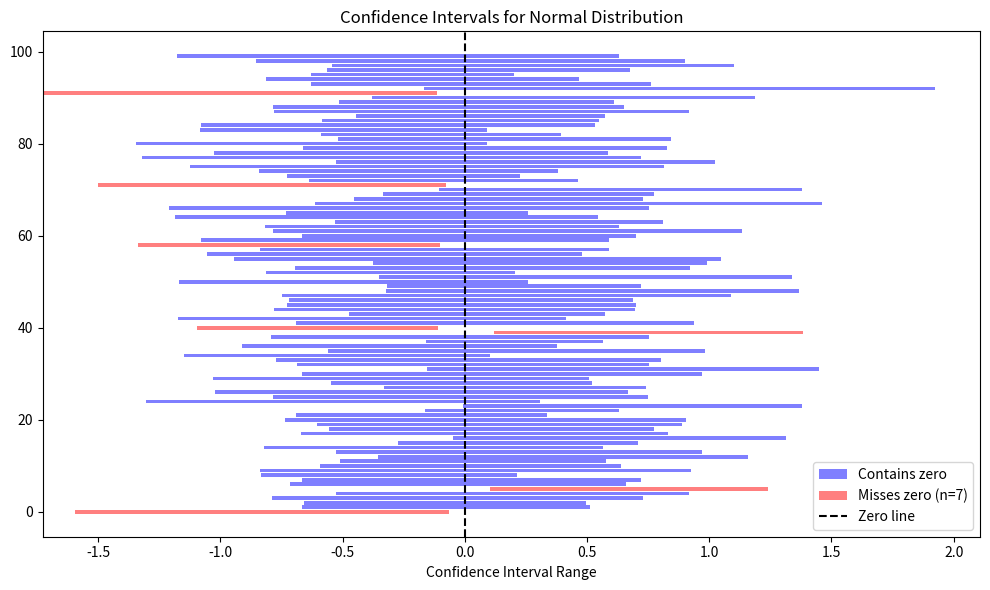

The matplotlib source for this figure:
import math
from matplotlib.patches import Patch
import matplotlib.pyplot as plt
import random as rand
import numpy as np
import scipy.stats as stats

SAMPLES = 10_000


def exp_distribution(lam):
    u = rand.random()
    return -math.log(u) / lam


def box_muller():
    u1 = rand.random()
    u2 = rand.random()

    z0 = math.sqrt(-2.0 * math.log(u1)) * math.cos(2.0 * math.pi * u2)
    z1 = math.sqrt(-2.0 * math.log(u1)) * math.sin(2.0 * math.pi * u2)

    return z0, z1


def pareto_distribution(beta, k):
    u = rand.random()
    return beta * (u ** (-1 / k))


def pareto_composition(beta):
    e1 = exp_distribution(beta)
    e2 = exp_distribution(e1)
    return e2


def plot_exp_distribution(lam: float = 10, samples: int = SAMPLES):
    exp_values = [exp_distribution(lam) for _ in range(samples)]

    x_values = np.linspace(0, max(exp_values), 1000)
    pdf_values = lam * np.exp(-lam * x_values)

    plt.hist(exp_values, bins=50, density=True)
    plt.plot(x_values, pdf_values, "r-", linewidth=2)
    plt.title(f"Exponential Distribution (lambda={lam})")
    plt.xlabel("Value")
    plt.ylabel("Density")
    plt.show()


def plot_normal_distribution(samples: int = SAMPLES):
    normal_values = [box_muller()[0] for _ in range(samples)]

    x_values = np.linspace(min(normal_values), max(normal_values), 1000)
    pdf_values = (1 / math.sqrt(2 * math.pi)) * np.exp(-0.5 * x_values**2)

    plt.hist(normal_values, bins=50, density=True)
    plt.plot(x_values, pdf_values, "r-", linewidth=2)
    plt.title("Standard Normal Distribution")
    plt.xlabel("Value")
    plt.ylabel("Density")
    plt.show()


def plot_pareto_distribution(
    beta: float = 1, k: float = 2, samples: int = SAMPLES, axs=None
):
    pareto_values = [pareto_distribution(beta, k) for _ in range(samples)]

    x_values = np.linspace(beta, max(pareto_values), 1000)
    pdf_values = (k * (beta**k)) / (x_values ** (k + 1))

    sampled_mean = stats.mean(pareto_values)
    theoretical_mean = (k * beta) / (k - 1)

    sampled_variance = stats.variance(pareto_values)
    theoretical_variance = (k * (beta**2)) / ((k - 1) ** 2 * (k - 2))

    print(f"Sampled Mean: {sampled_mean:.4f}, Theoretical Mean: {theoretical_mean:.4f}")
    print(
        f"Sampled Variance: {sampled_variance:.4f}, Theoretical Variance: {theoretical_variance:.4f}"
    )

    axs.hist(pareto_values, bins=50, density=True, label=f"k={k}")
    axs.plot(x_values, pdf_values, "r-", linewidth=2)
    axs.legend()
    # axs.title(f"Pareto Distribution (beta={beta}, k={k})")
    # axs.xlabel("Value")
    # axs.ylabel("Density")
    # axs.show()

# For the normal distribution, generate 100 confidence intervals for:
# the mean,
# the variance.
# Each confidence interval should be based on a sample of size n = 10, and all confidence
# intervals should have confidence level 95%.
# Present and discuss the results.

def confidence_interval(data, confidence=0.95):
    n = len(data)
    alpha = 1 - confidence
    
    mean = np.mean(data)
    std_dev = np.std(data, ddof=1)

    t_critical = stats.t.ppf(1 - alpha / 2, df=n - 1)
    
    # Calculate margin of error using the critical value, not the confidence percentage
    margin_of_error = t_critical * (std_dev / math.sqrt(n))
    
    lower_ci = mean - margin_of_error
    upper_ci = mean + margin_of_error
    return float(lower_ci), float(upper_ci)

def plot_pareto_composition():
    beta = 1
    k = 1
    pareto_values_composition = [pareto_composition(beta) for _ in range(SAMPLES)]
    pareto_values_direct = [pareto_distribution(beta, k) for _ in range(SAMPLES)]

    plt.figure(figsize=(8, 5))

    # Plot just the two histograms with transparency (alpha) and labels
    plt.hist(pareto_values_composition, bins=50, density=True, alpha=0.6, label="Composition Method")
    plt.hist(pareto_values_direct, bins=50, density=True, alpha=0.6, label="Inverse Method")

    # Start the plot from x > beta
    plt.xlim(left=beta)

    # Add appropriate legends
    plt.legend()

    plt.title("Pareto Distribution: Composition vs Inverse Method")
    plt.xlabel("Value")
    plt.ylabel("Density")
    plt.show()


if __name__ == "__main__":
    # plot_exp_distribution()
    # plot_normal_distribution()
    # fig, axs = plt.subplots(4)
    # axs[0].set_title("Pareto Distribution with Different k Values")

    # plot_pareto_distribution(1, 2.05, SAMPLES, axs[0])
    # plot_pareto_distribution(1, 2.5, SAMPLES, axs[1])
    # plot_pareto_distribution(1, 3, SAMPLES, axs[2])
    # plot_pareto_distribution(1, 4, SAMPLES, axs[3])
    # plt.tight_layout()
    # plt.show()

    #plot confidence intervals for the normal distribution
    confidence_intervals = []
    for _ in range(100):
        normal_data = [box_muller()[0] for _ in range(10)]
        confidence_intervals.append(confidence_interval(normal_data))
    
    starts_box = [ci[0] for ci in confidence_intervals]
    widths_box = [ci[1] - ci[0] for ci in confidence_intervals]

    colors = []
    miss_count = 0
    for start, width in zip(starts_box, widths_box):
        end = start + width
        if start > 0 or end < 0:  # doesn't contain zero
            colors.append('red')
            miss_count += 1
        else:
            colors.append('blue')

    
    fig, axs = plt.subplots(1, figsize=(10, 6))

    axs.barh(y=range(100), width=widths_box, left=starts_box, color=colors, alpha=0.5, label='Box-Muller')
    axs.axvline(x=0, color='black', linewidth=1.5, linestyle='--', label='Zero')
    legend_elements = [
    Patch(facecolor='blue', alpha=0.5, label='Contains zero'),
    Patch(facecolor='red', alpha=0.5, label=f'Misses zero (n={miss_count})'),
    plt.Line2D([0], [0], color='black', linewidth=1.5, linestyle='--', label='Zero line')]
    axs.legend(handles=legend_elements, loc='lower right')
    axs.set_xlabel('Confidence Interval Range')
    axs.set_title('Confidence Intervals for Normal Distribution')
    
    plt.tight_layout()
    plt.show()

    
